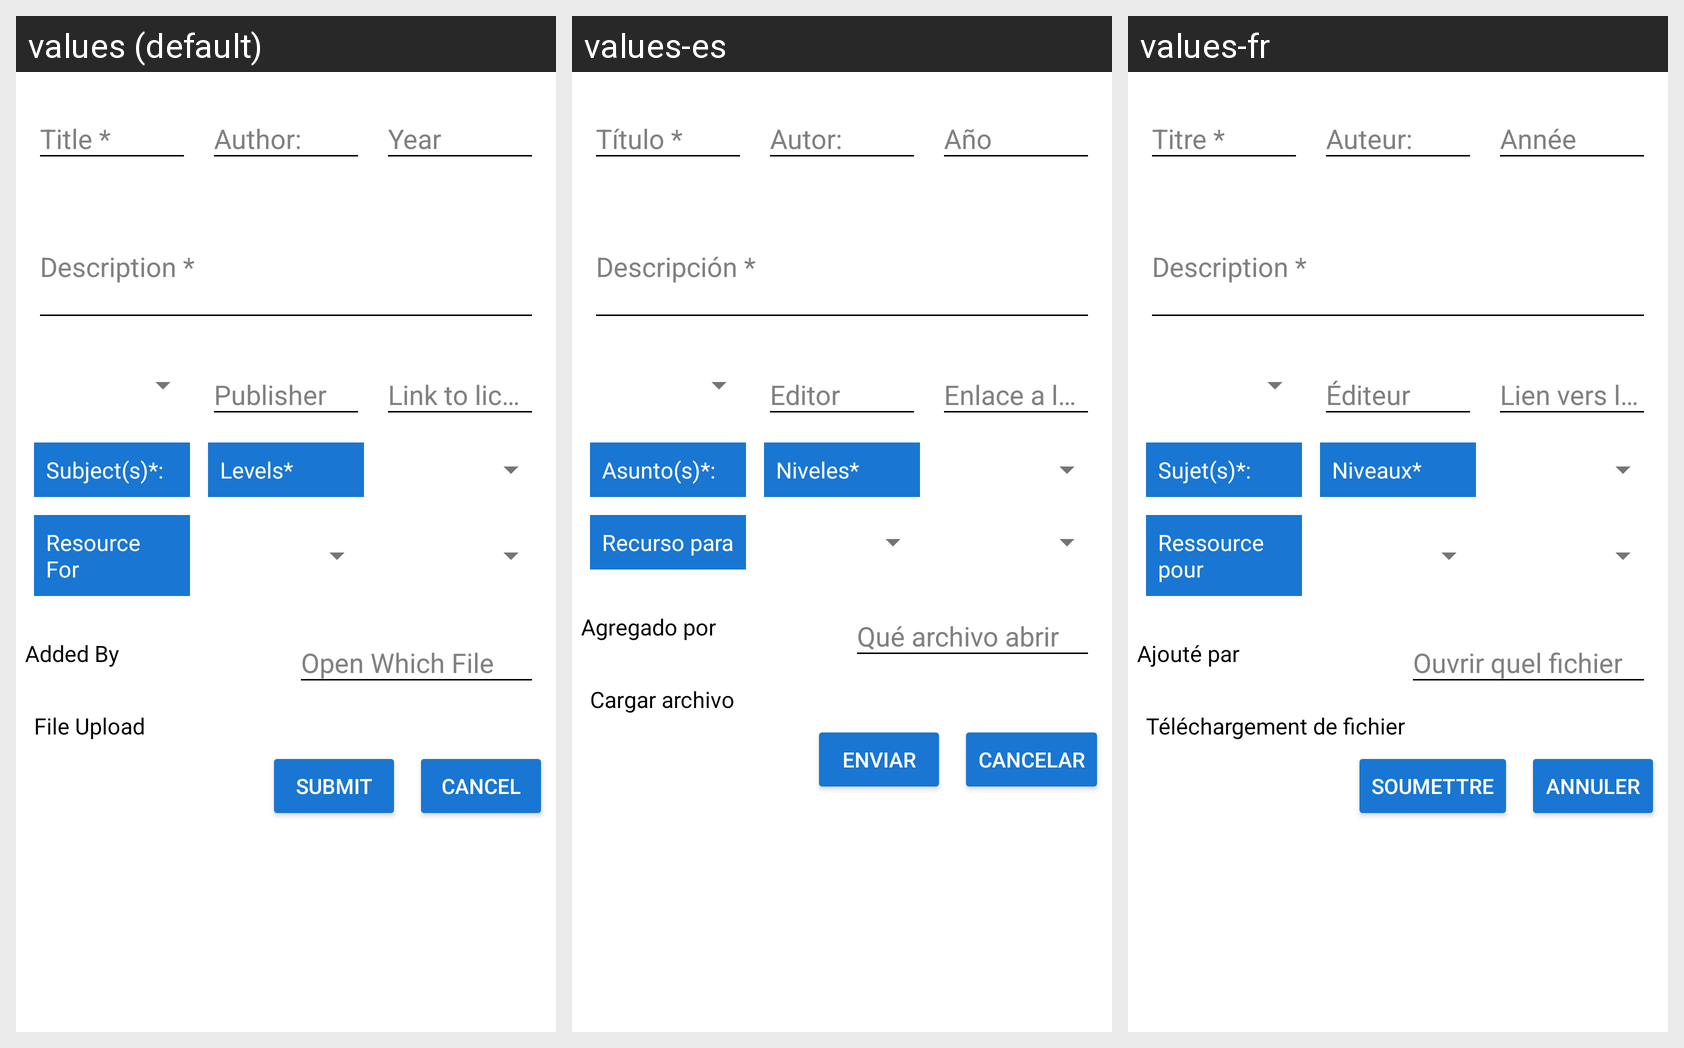

The Android screen above is rendered under several locales of the same app. Produce the string resources it draws, with the default and per-locale values.
Android screen res/layout/activity_add_resource.xml rendered under 3 locales, left to right: values (default), values-es, values-fr. Device: Nexus 5 (rendered at 1080×1920; each locale shown at half size, 540×960, under a caption strip naming it); theme AppTheme.
Other locales in the repository, not shown: values-ar, values-ne, values-so.
Strings drawn on this screen, with the default value and each locale's value (text and hints the layout hard-codes, and strings that could not be matched under every locale, appear in the picture but are not listed):

subject
  values: Subject(s)*:
  values-es: Asunto(s)*:
  values-fr: Sujet(s)*:

levels
  values: Levels*
  values-es: Niveles*
  values-fr: Niveaux*

resource_for
  values: Resource For
  values-es: Recurso para
  values-fr: Ressource pour

added_by
  values: Added By
  values-es: Agregado por
  values-fr: Ajouté par

file_upload
  values: File Upload
  values-es: Cargar archivo
  values-fr: Téléchargement de fichier

button_submit
  values: Submit
  values-es: Enviar
  values-fr: Soumettre

button_cancel
  values: Cancel
  values-es: Cancelar
  values-fr: Annuler
